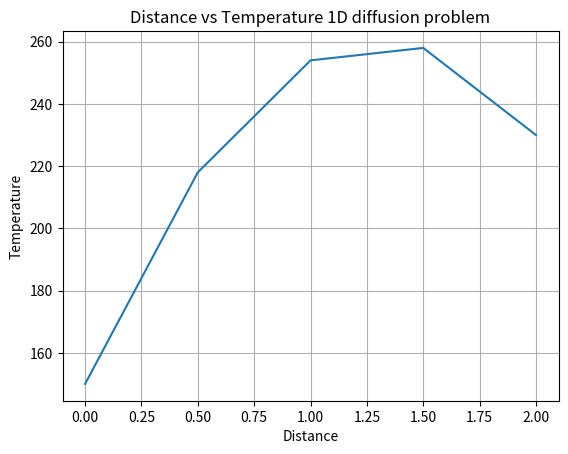

This figure's Python source:
#Matrix solution of problem-2 

import numpy as np
import matplotlib.pyplot as plt

A = np.array([
    [375,-125,0,0,0],
    [-125,250,-125,0,0],
    [0,-125,250,-125,0],
    [0,0,-125,250,-125],
    [0,0,0,-125,375]
])

T = np.array([
    [4000+250*100],
    [4000],
    [4000],
    [4000],
    [4000+250*200]
])

inv_A = np.linalg.inv(A)

B = inv_A.dot(T)

print(B)

x = np.linspace(0,2,5)

plt.plot(x,B)
plt.xlabel('Distance')
plt.ylabel('Temperature')
plt.title('Distance vs Temperature 1D diffusion problem')
plt.grid('True')
plt.show()